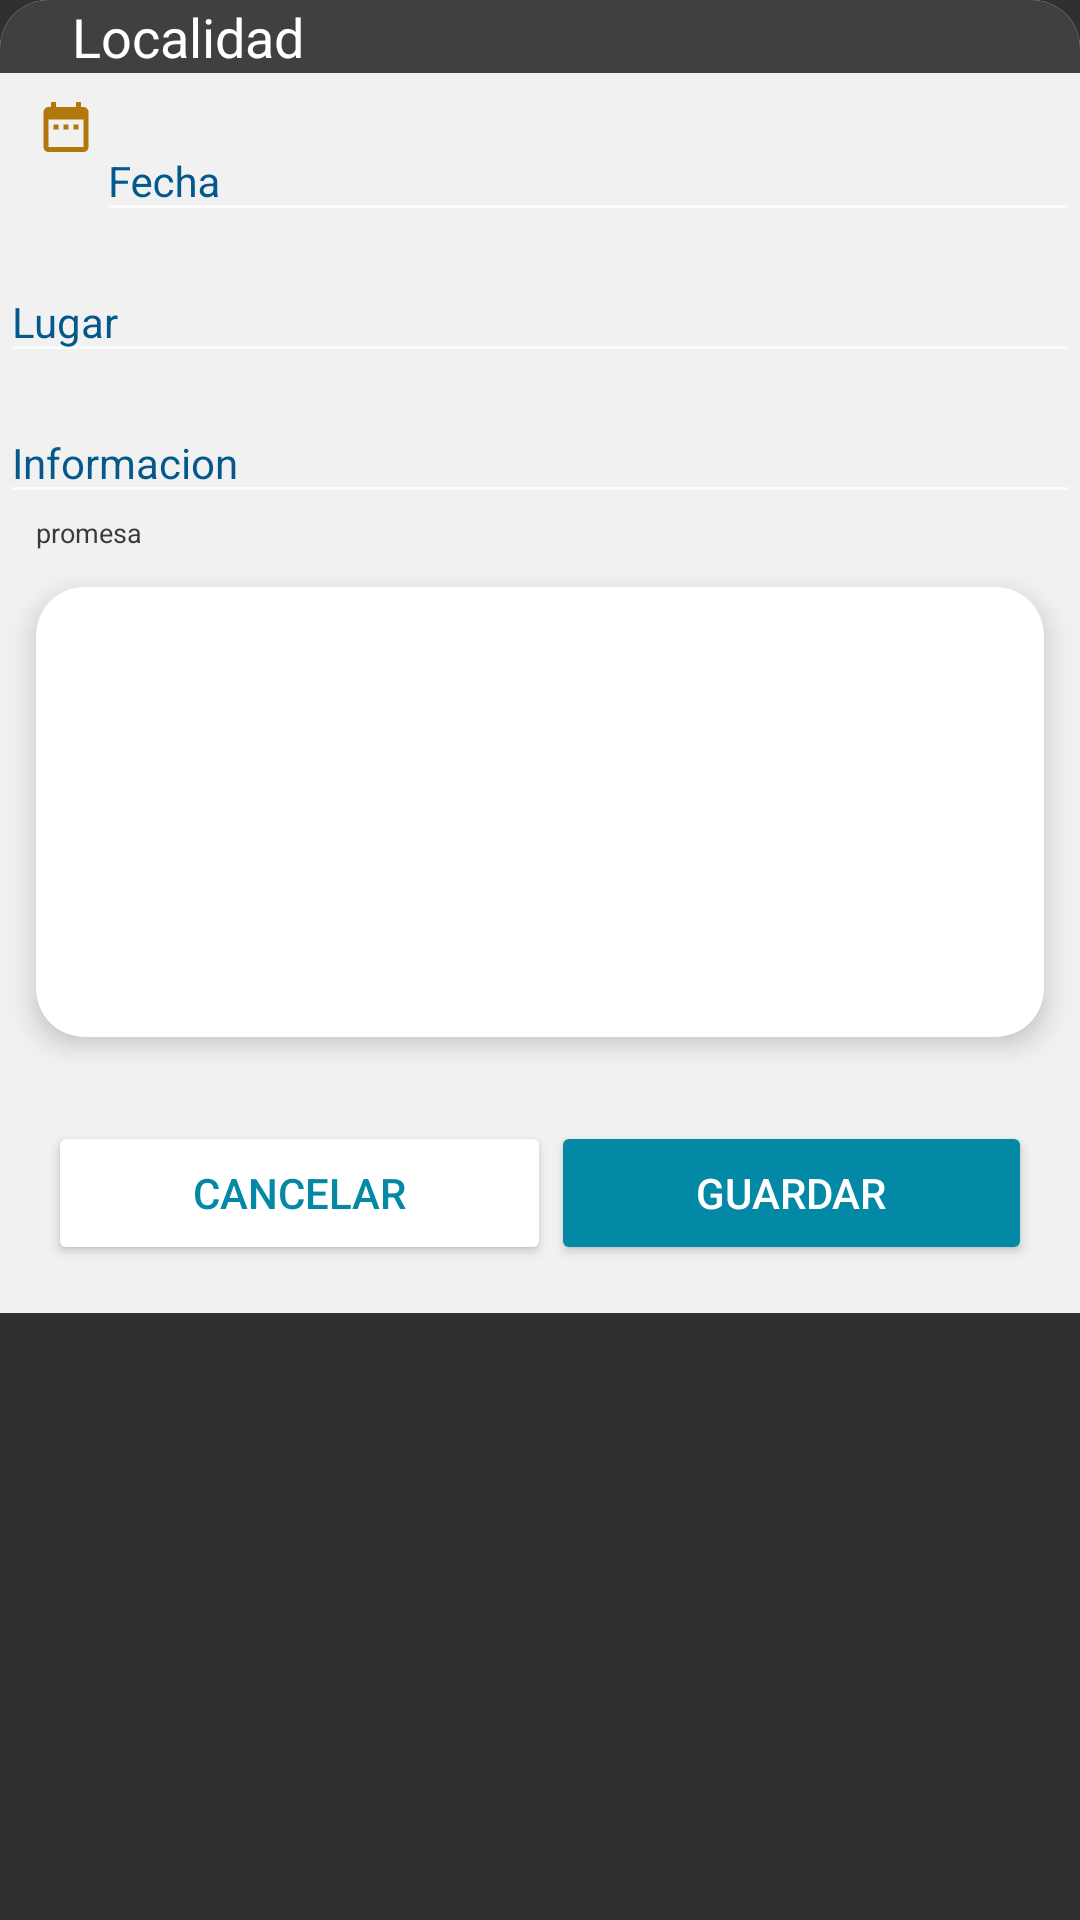

Produce the Android XML layout that renders to this screen, including the resource entries it uses.
<!-- AndroidManifest.xml: application theme AppTheme -->
<!-- res/layout/dialog_new_promised.xml -->
<androidx.cardview.widget.CardView android:layout_width="match_parent"
    android:id="@+id/card"
    android:layout_height="wrap_content"
    xmlns:app="http://schemas.android.com/apk/res-auto"
    app:cardCornerRadius="16dp"
    android:layout_margin="6dp"
    app:cardElevation="0dp"
    app:cardBackgroundColor="@color/Transparente"
    xmlns:android="http://schemas.android.com/apk/res/android">

    <LinearLayout
        android:id="@+id/ColorTarjeta"
        android:layout_width="match_parent"
        android:layout_height="wrap_content"
        android:orientation="vertical"
        android:background="@color/colorGris"


        >
        <LinearLayout
            android:id="@+id/ColorTarjetaCabecera"
            android:layout_width="match_parent"
            android:layout_height="wrap_content"
            android:orientation="horizontal"
            android:background="@color/ColorProposed"



            >

            <ImageView
                android:id="@+id/imageView"
                android:layout_width="wrap_content"
                android:layout_height="wrap_content"
                app:srcCompat="@drawable/localidad"
                android:layout_marginLeft="12dp"
                android:layout_marginRight="12dp"
                android:layout_marginTop="2dp"
                />

            <TextView
                android:id="@+id/Location"
                android:layout_width="match_parent"
                android:layout_height="wrap_content"
                android:text="Localidad"
                android:textColor="@color/colorBlanco"
                android:textSize="18dp"
                android:gravity="center_vertical"


                />







        </LinearLayout>
        <LinearLayout
            android:layout_width="match_parent"
            android:layout_height="wrap_content"
            android:orientation="horizontal"


            >


            <LinearLayout
                android:layout_width="match_parent"
                android:layout_height="wrap_content"
                android:orientation="horizontal"

                android:layout_marginLeft="12dp"
                android:layout_marginTop="6dp"


                >

                <ImageView
                    android:id="@+id/imageView4"
                    android:layout_width="20dp"
                    android:layout_height="wrap_content"

                    app:srcCompat="@drawable/fecha" />


                <com.google.android.material.textfield.TextInputLayout
                    android:layout_width="match_parent"
                    android:layout_height="wrap_content"
                    android:hint="Fecha"
                    android:textColorHint="@color/color1"

                    >

                    <com.google.android.material.textfield.TextInputEditText
                        android:id="@+id/Date"
                        android:layout_width="match_parent"
                        android:layout_height="wrap_content"
                        android:inputType="text"
                        android:maxLines="1"
                        android:textColor="@color/colorNegro"
                        android:textColorHint="@color/color1"
                        android:textSize="14dp" />
                </com.google.android.material.textfield.TextInputLayout>




            </LinearLayout>






        </LinearLayout>
        <LinearLayout
            android:id="@+id/ColorTipo2"
            android:layout_width="match_parent"
            android:layout_height="wrap_content"
            android:orientation="vertical"


            >





            <com.google.android.material.textfield.TextInputLayout
                android:layout_width="match_parent"
                android:layout_height="wrap_content"
                android:hint="Lugar"
                android:textColorHint="@color/color1"
                android:layout_weight="1"

                >

                <com.google.android.material.textfield.TextInputEditText
                    android:id="@+id/Place"
                    android:layout_width="match_parent"
                    android:layout_height="wrap_content"
                    android:inputType="text"
                    android:maxLines="1"
                    android:textColor="@color/colorNegro"
                    android:textColorHint="@color/color1"
                    android:textSize="14dp" />
            </com.google.android.material.textfield.TextInputLayout>



            <com.google.android.material.textfield.TextInputLayout
                android:layout_width="match_parent"
                android:layout_height="wrap_content"
                android:hint="Informacion"
                android:textColorHint="@color/color1"
                android:layout_weight="1"

                >

                <com.google.android.material.textfield.TextInputEditText
                    android:id="@+id/Information"
                    android:layout_width="match_parent"
                    android:layout_height="wrap_content"
                    android:inputType="text"
                    android:maxLines="1"
                    android:textColor="@color/colorNegro"
                    android:textColorHint="@color/color1"
                    android:textSize="14dp" />
            </com.google.android.material.textfield.TextInputLayout>

            <TextView
                android:layout_width="match_parent"
                android:layout_height="wrap_content"
                android:text="promesa"
                android:textColor="@color/colorGris2"
                android:textSize="9dp"
                android:gravity="center_vertical"
                android:layout_marginLeft="12dp"/>

            <androidx.cardview.widget.CardView
                android:layout_width="match_parent"
                android:layout_height="150dp"
                app:cardCornerRadius="16dp"
                android:layout_margin="12dp"
                app:cardElevation="5dp"
                app:cardBackgroundColor="@color/colorBlanco"


                >
                <EditText
                    android:id="@+id/editTextPromised"
                    android:layout_width="match_parent"
                    android:layout_height="match_parent"
                    android:inputType="textMultiLine"
                    android:gravity="start|top"
                    android:textColor="@color/colorNegro"
                    android:hint="promesa" />



            </androidx.cardview.widget.CardView>




        </LinearLayout>
        <LinearLayout
            android:layout_width="match_parent"
            android:layout_height="wrap_content"
            android:orientation="horizontal"
            android:layout_margin="16dp"
            android:weightSum="2"
            android:layout_weight="1"
            android:gravity="center"


            >

            <Button
                android:id="@+id/BtnCancelDialogNewPromised"
                android:layout_width="wrap_content"
                android:layout_height="wrap_content"
                android:layout_weight="1"
                android:text="Cancelar"
                android:backgroundTint="@color/colorBlanco"
                android:textColor="@color/color2"


                />

            <Button
                android:id="@+id/BtnAcceptDialogPromised"
                android:layout_width="wrap_content"
                android:layout_height="wrap_content"
                android:layout_weight="1"
                android:text="Guardar"
                android:backgroundTint="@color/color2"
                android:textColor="@color/colorBlanco"


                />

        </LinearLayout>

    </LinearLayout>



</androidx.cardview.widget.CardView>
<!-- resources referenced by this layout -->
<resources>
  <color name="ColorProposed">#404040</color>
  <color name="Transparente">#00FFFFFF</color>
  <color name="color1">#03588C</color>
  <color name="color2">#0388A6</color>
  <color name="colorBlanco">#FFFFFF</color>
  <color name="colorGris">#F1F1F1</color>
  <color name="colorGris2">#3A3A3A</color>
  <color name="colorNegro">#000000</color>
  <!-- drawable fecha (drawable) -->
  <vector android:height="24dp" android:tint="#B3780B"
      android:viewportHeight="24" android:viewportWidth="24"
      android:width="24dp" xmlns:android="http://schemas.android.com/apk/res/android">
      <path android:fillColor="@android:color/white" android:pathData="M9,11L7,11v2h2v-2zM13,11h-2v2h2v-2zM17,11h-2v2h2v-2zM19,4h-1L18,2h-2v2L8,4L8,2L6,2v2L5,4c-1.11,0 -1.99,0.9 -1.99,2L3,20c0,1.1 0.89,2 2,2h14c1.1,0 2,-0.9 2,-2L21,6c0,-1.1 -0.9,-2 -2,-2zM19,20L5,20L5,9h14v11z"/>
  </vector>
  <style name="AppTheme" parent="Theme.AppCompat.NoActionBar">
          
          <item name="colorPrimary">@color/cabecera</item>
          <item name="colorPrimaryDark">@color/colorPrimaryDark</item>
          <item name="colorAccent">@color/colorAccent</item>
      </style>
  <color name="cabecera">#B0121A</color>
  <color name="colorPrimaryDark">#640005</color>
  <color name="colorAccent">#0388A6</color>
</resources>
